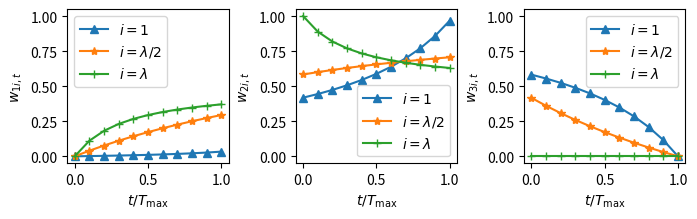

Python code for this plot:
# -*- coding: utf-8 -*-
"""
Created on Thu Oct 17 23:21:55 2019

@author: burningxt
"""

import numpy as np
import matplotlib as mpl
import matplotlib.pyplot as plt
from math import e

Lambda = 30
cases = np.arange(0.0/Lambda, 11.01/Lambda, 1.0/Lambda)

colors = ['#1f77b4',
          '#ff7f0e',
          '#2ca02c',
          '#d62728',
          '#9467bd',
          '#8c564b',
          '#e377c2',
          '#7f7f7f',
          '#bcbd22',
          '#17becf',
          '#1a55FF']
        
fig, axes = plt.subplots(nrows=1, ncols=3, figsize=(7, 2.3))
w_t = np.arange(0.0, 1.01, 0.1)

gamma = 0.7
y11 = w_t * 1/40
y21 = w_t * 1/40 + gamma
y31 = (1 - w_t) * (1 - 1/40)
y12 = w_t * 20/40
y22 = w_t * 20/40 + gamma
y32 = (1 - w_t) * (1 - 20/40)
y13 = w_t * 40/40
y23 = w_t * 40/40 + gamma
y33 = (1 - w_t) * (1 - 40/40)

#gamma = 0.1
#y11 = w_t * 1/20
#y21 = w_t * 1/20 + gamma
#y31 = (1 - w_t) * (1 - 1/20)
#y12 = w_t * 10/20
#y22 = w_t * 10/20 + gamma
#y32 = (1 - w_t) * (1 - 10/20)
#y13 = w_t * 20/20
#y23 = w_t * 20/20 + gamma
#y33 = (1 - w_t) * (1 - 20/20)


axes[0].plot(w_t, y11 / (y11 + y21 + y31), ls='-', marker = '^', label='$i = 1$') 
axes[0].plot(w_t, y12 / (y12 + y22 + y32), ls='-', marker = '*', label='$i = \lambda/2$')
axes[0].plot(w_t, y13 / (y13 + y23 + y33), ls='-', marker = '+', label='$i = \lambda$') 
axes[0].set_xlabel("$t/T_{\max}$")
axes[0].set_ylabel("$w_{1i,t}$")
axes[0].legend(loc='upper left')
axes[0].set_ylim(-0.05, 1.05)

#axes[1].set_title("$w_{2i,t}$")
axes[1].plot(w_t, y21 / (y11 + y21 + y31), ls='-', marker = '^', label='$i = 1$') 
axes[1].plot(w_t, y22 / (y12 + y22 + y32), ls='-', marker = '*', label='$i = \lambda/2$')
axes[1].plot(w_t, y23 / (y13 + y23 + y33), ls='-', marker = '+', label='$i = \lambda$') 
axes[1].set_xlabel("$t/T_{\max}$")
axes[1].set_ylabel("$w_{2i,t}$")
axes[1].legend(loc='lower right')
axes[1].set_ylim(-0.05, 1.05)

#axes[2].set_title("$w_{3i,t}$")
axes[2].plot(w_t, y31 / (y11 + y21 + y31), ls='-', marker = '^', label='$i = 1$') 
axes[2].plot(w_t, y32 / (y12 + y22 + y32), ls='-', marker = '*', label='$i = \lambda/2$')
axes[2].plot(w_t, y33 / (y13 + y23 + y33), ls='-', marker = '+', label='$i = \lambda$') 
axes[2].set_xlabel("$t/T_{\max}$")
axes[2].set_ylabel("$w_{3i,t}$")
axes[2].legend(loc='upper right')
axes[2].set_ylim(-0.05, 1.05)


#axes[0, 0].plot(w_t, y11, ls='-', marker = '^', label='$i = 1$') 
#axes[0, 0].plot(w_t, y13, ls='-', marker = '*', label='$i = 5$')
#axes[0, 0].plot(w_t, y12, ls='-', marker = '+', label='$i = \lambda$') 
#axes[0, 0].set_xlabel("$t/T_{\max}$")
#axes[0, 0].set_ylabel("$w_{1i,t}$")
##axes[0].legend(loc='upper left')
#axes[0, 0].legend(bbox_to_anchor=(1.05, 1), loc='upper left', borderaxespad=0.)
#
#
##axes[1].set_title("$w_{2i,t}$")
#axes[0, 1].plot(w_t, y21, ls='-', marker = '^', label='$i = 1$') 
#axes[0, 1].plot(w_t, y23, ls='-', marker = '*', label='$i = 5$')
#axes[0, 1].plot(w_t, y22, ls='-', marker = '+', label='$i = \lambda$') 
#axes[0, 1].set_xlabel("$t/T_{\max}$")
#axes[0, 1].set_ylabel("$w_{2i,t}$")
##axes[0, 1].legend(loc='upper left')
#axes[0, 1].legend(bbox_to_anchor=(1.05, 1), loc='upper left', borderaxespad=0.)
#
##axes[2].set_title("$w_{3i,t}$")
#axes[1, 0].plot(w_t, y31, ls='-', marker = '^', label='$i = 1$') 
#axes[1, 0].plot(w_t, y33, ls='-', marker = '*', label='$i = 5$')
#axes[1, 0].plot(w_t, y32, ls='-', marker = '+', label='$i = \lambda$') 
#axes[1, 0].set_xlabel("$t/T_{\max}$")
#axes[1, 0].set_ylabel("$w_{3i,t}$")
#axes[1, 0].legend(loc='upper right')
#axes[1, 0].legend(bbox_to_anchor=(1.05, 1), loc='upper left', borderaxespad=0.)
#
#axes[1, 1].remove()



#plt.title('w1')

plt.ylim(-0.05, 1.05)
fig.tight_layout()
#plt.savefig('fig_wt_2006.pdf', dpi=1000)
plt.show()
